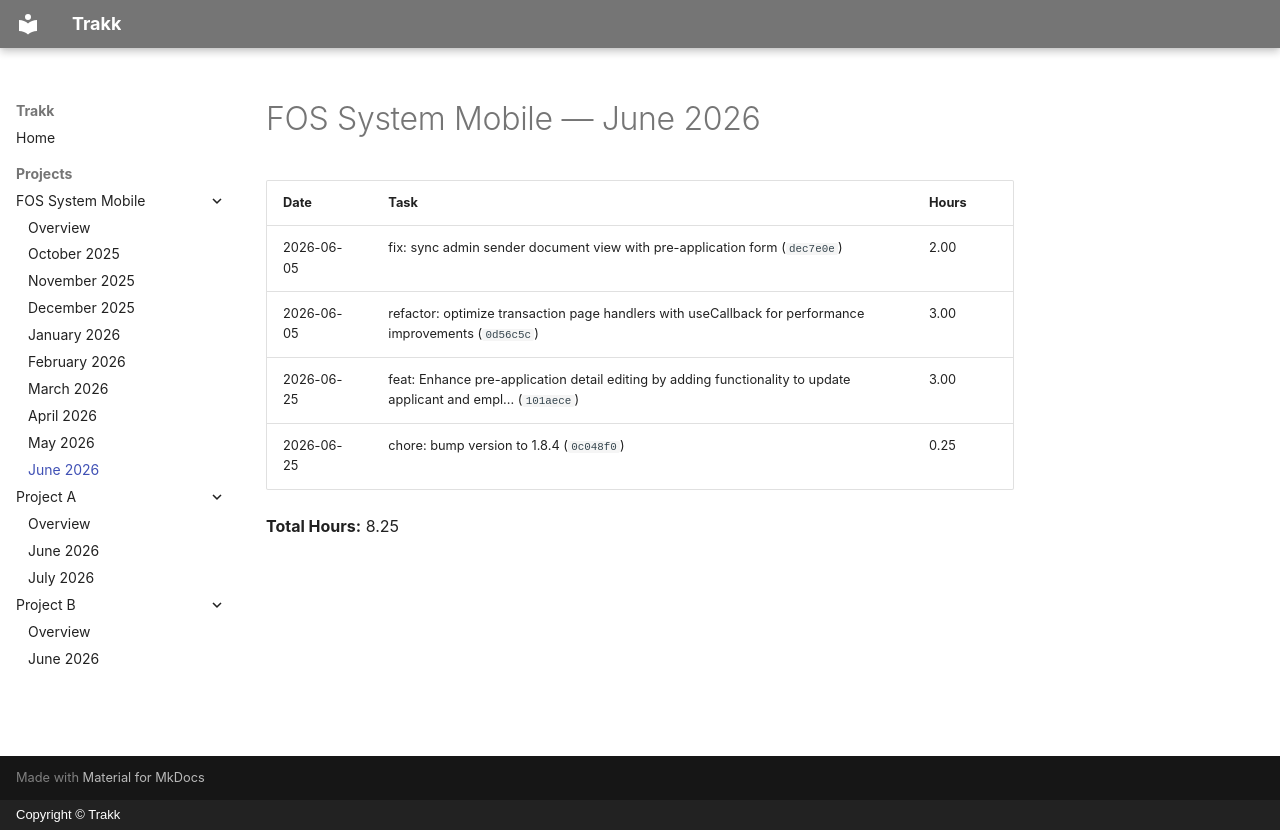

repository: JiaYee/trakk · page: projects/fos-system-mobile/2026-06/index.html · generator: mkdocs · copyright: Copyright © Trakk

# FOS System Mobile — June 2026

| Date | Task | Hours |
| ---- | ---- | ----- |
| 2026-06-05 | fix: sync admin sender document view with pre-application form (`dec7e0e`) | 2.00 |
| 2026-06-05 | refactor: optimize transaction page handlers with useCallback for performance improvements (`0d56c5c`) | 3.00 |
| 2026-06-25 | feat: Enhance pre-application detail editing by adding functionality to update applicant and empl... (`101aece`) | 3.00 |
| 2026-06-25 | chore: bump version to 1.8.4 (`0c048f0`) | 0.25 |

**Total Hours:** 8.25
